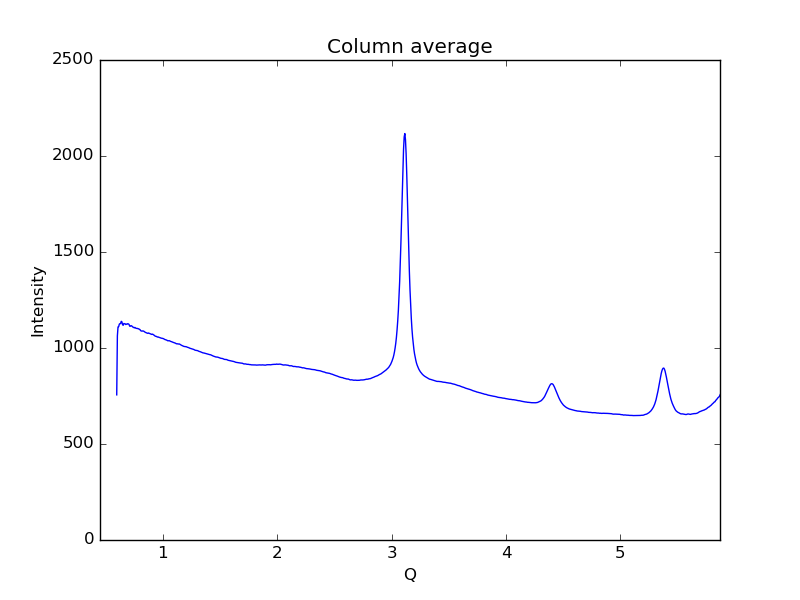

The file beside this chart, header and first rows:
0.59621693822088684, 755.959
0.6019, 1063
0.6075, 1110
0.6132, 1111
0.6189, 1124
0.6245, 1127
0.6302, 1127
0.6358, 1139
0.6415, 1136
0.6472, 1121
0.6528, 1118
0.6585, 1128
0.6641, 1126
0.6698, 1125
0.6755, 1122
0.6811, 1125
0.6868, 1124
0.6924, 1127
0.6981, 1125
0.7038, 1123
0.7094, 1114
0.7151, 1113
0.7207, 1116
0.7264, 1115
0.7321, 1112
0.7377, 1109
0.7434, 1108
0.749, 1105
0.7547, 1107
0.7603, 1105
0.766, 1102
0.7717, 1102
0.7773, 1102
0.783, 1100
0.7886, 1100
0.7943, 1097
0.8, 1096
0.8056, 1090
0.8113, 1089
0.8169, 1088
0.8226, 1089
0.8283, 1088
0.8339, 1087
0.8396, 1084
0.8452, 1082
0.8509, 1080
0.8566, 1078
0.8622, 1077
0.8679, 1076
0.8735, 1078
0.8792, 1077
0.8849, 1075
0.8905, 1073
0.8962, 1072
0.9018, 1071
0.9075, 1072
0.9132, 1071
0.9188, 1068
0.9245, 1066
0.9301, 1063
0.9358, 1061
... 939 more rows
